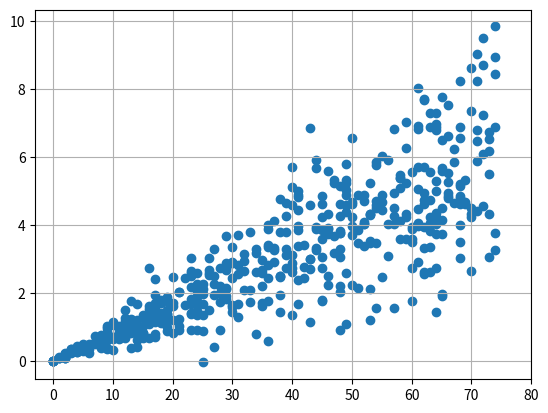

This chart was generated by the following Python code:
"""
    Data Science and Machine Learning with Python
    Section 02 - Lecture 14
    Activity: MatPlotLib Basics
    ---------------------------------------------------------------
    Try creating a scatter plot representing random data on age
    vs. time spent watching TV. Label the axes.
"""
import numpy as np
import matplotlib.pyplot as plt

# It generates the values
count = 500
age = np.random.randint(0, 75, count)
tv_time = np.random.normal(6.0, 2.0, count) * age / 75

# It styles the axes
axes = plt.axes()
axes.set_xlim([-3, 80])
# axes.set_ylim([-5, 29])
axes.grid()

# It plots the scatter plot
plt.scatter(age, tv_time)
plt.show()
